4-way image classification set "Brain-Tumor-Classification-Using-ResNet" from GitHub (Achuthankrishna/Brain-Tumor-Classification-Using-ResNet); label vocabulary: glioma tumor, meningioma tumor, no tumor, pituitary tumor.

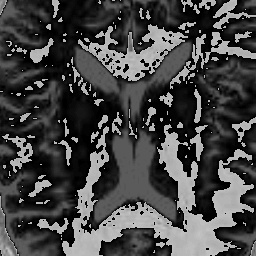
Label: no tumor

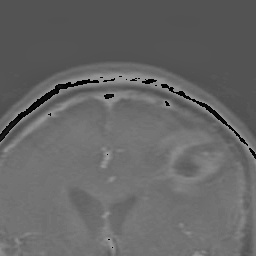
Label: glioma tumor

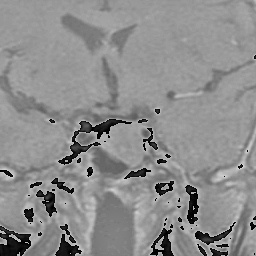
Label: pituitary tumor

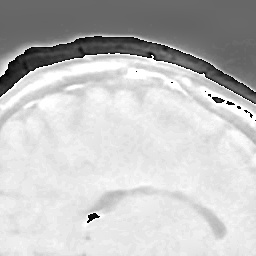
Label: pituitary tumor

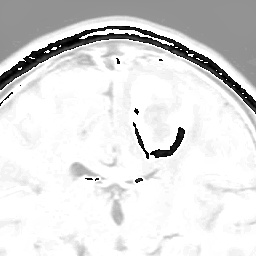
Label: glioma tumor

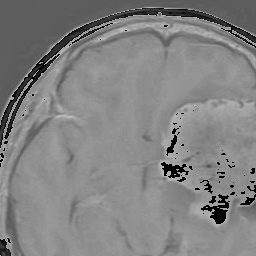
Label: meningioma tumor
